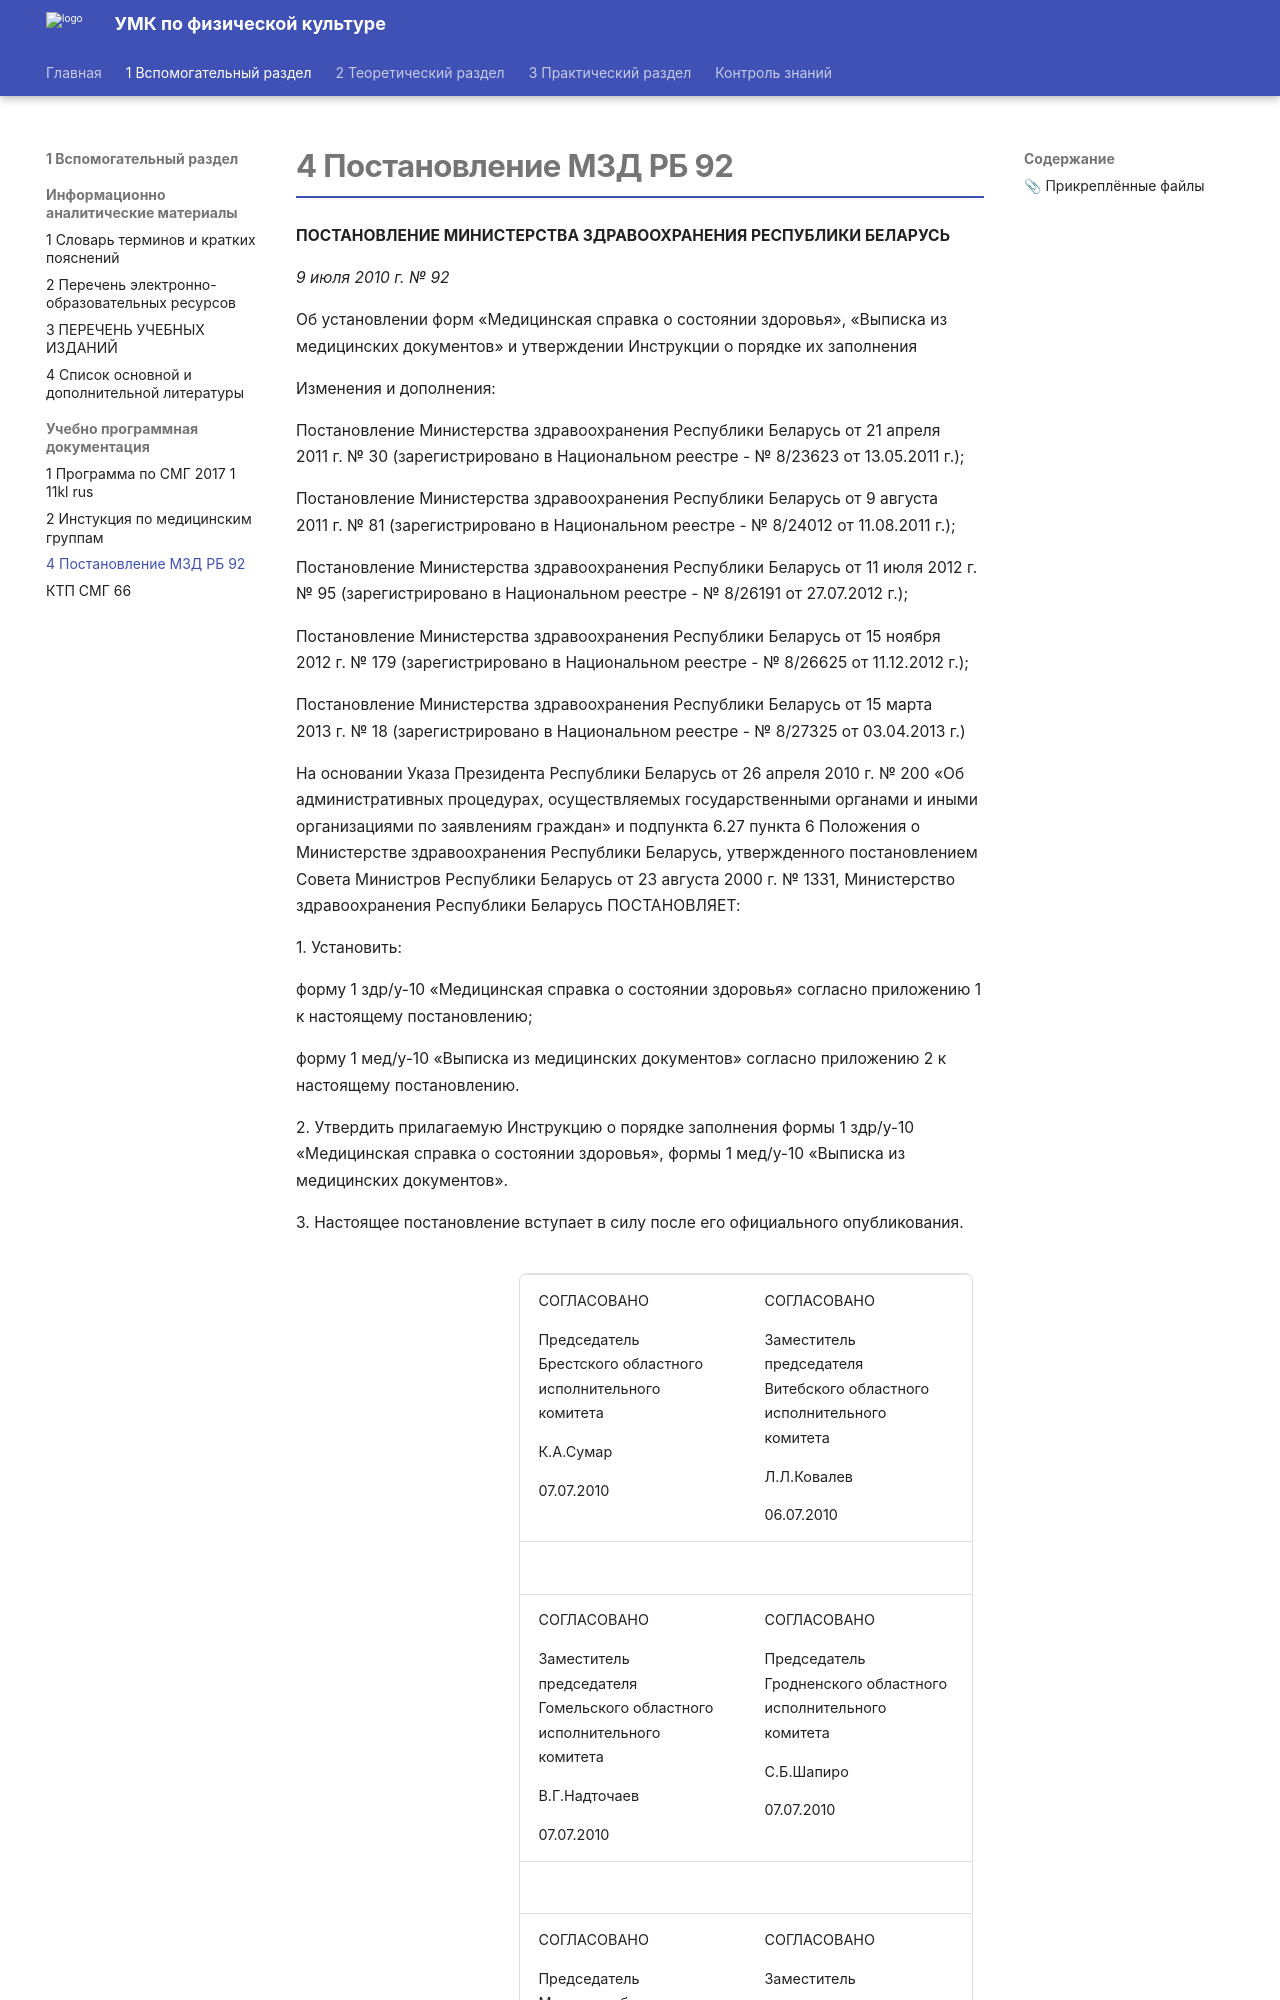

repository: nikitadev-tech/umk-fkiz-site · page: 1 Вспомогательный раздел/Учебно программная документация/4 Постановление МЗД РБ 92/index.html · generator: mkdocs

# 4 Постановление МЗД РБ 92

 

**ПОСТАНОВЛЕНИЕ МИНИСТЕРСТВА ЗДРАВООХРАНЕНИЯ РЕСПУБЛИКИ БЕЛАРУСЬ**

*9 июля 2010 г. № 92*

Об установлении форм «Медицинская справка о состоянии здоровья», «Выписка из медицинских документов» и утверждении Инструкции о порядке их заполнения

Изменения и дополнения:

Постановление Министерства здравоохранения Республики Беларусь от 21 апреля 2011 г. № 30 (зарегистрировано в Национальном реестре - № 8/23623 от 13.05.2011 г.);

Постановление Министерства здравоохранения Республики Беларусь от 9 августа 2011 г. № 81 (зарегистрировано в Национальном реестре - № 8/24012 от 11.08.2011 г.);

Постановление Министерства здравоохранения Республики Беларусь от 11 июля 2012 г. № 95 (зарегистрировано в Национальном реестре - № 8/26191 от 27.07.2012 г.);

Постановление Министерства здравоохранения Республики Беларусь от 15 ноября 2012 г. № 179 (зарегистрировано в Национальном реестре - № 8/26625 от 11.12.2012 г.);

Постановление Министерства здравоохранения Республики Беларусь от 15 марта 2013 г. № 18 (зарегистрировано в Национальном реестре - № 8/27325 от 03.04.2013 г.)

 

На основании Указа Президента Республики Беларусь от 26 апреля 2010 г. № 200 «Об административных процедурах, осуществляемых государственными органами и иными организациями по заявлениям граждан» и подпункта 6.27 пункта 6 Положения о Министерстве здравоохранения Республики Беларусь, утвержденного постановлением Совета Министров Республики Беларусь от 23 августа 2000 г. № 1331, Министерство здравоохранения Республики Беларусь ПОСТАНОВЛЯЕТ:

1. Установить:

форму 1 здр/у-10 «Медицинская справка о состоянии здоровья» согласно приложению 1 к настоящему постановлению;

форму 1 мед/у-10 «Выписка из медицинских документов» согласно приложению 2 к настоящему постановлению.

2. Утвердить прилагаемую Инструкцию о порядке заполнения формы 1 здр/у-10 «Медицинская справка о состоянии здоровья», формы 1 мед/у-10 «Выписка из медицинских документов».

3. Настоящее постановление вступает в силу после его официального опубликования.

 

|               |                 |
|---------------|-----------------|
| ***Министр*** | ***В.И.Жарко*** |

 

<table style="width:66%;">
<colgroup>
<col style="width: 33%" />
<col style="width: 33%" />
</colgroup>
<tbody>
<tr>
<td><p>СОГЛАСОВАНО</p>
<p>Председатель<br />
Брестского областного<br />
исполнительного комитета</p>
<p>К.А.Сумар</p>
<p>07.07.2010</p></td>
<td><p>СОГЛАСОВАНО</p>
<p>Заместитель председателя<br />
Витебского областного<br />
исполнительного комитета</p>
<p>Л.Л.Ковалев</p>
<p>06.07.2010</p></td>
</tr>
<tr>
<td> </td>
<td> </td>
</tr>
<tr>
<td><p>СОГЛАСОВАНО</p>
<p>Заместитель председателя<br />
Гомельского областного<br />
исполнительного комитета</p>
<p>В.Г.Надточаев</p>
<p>07.07.2010</p></td>
<td><p>СОГЛАСОВАНО</p>
<p>Председатель<br />
Гродненского областного<br />
исполнительного комитета</p>
<p>С.Б.Шапиро</p>
<p>07.07.2010</p></td>
</tr>
<tr>
<td> </td>
<td> </td>
</tr>
<tr>
<td><p>СОГЛАСОВАНО</p>
<p>Председатель<br />
Минского областного<br />
исполнительного комитета</p>
<p>Б.В.Батура</p>
<p>07.07.2010</p></td>
<td><p>СОГЛАСОВАНО</p>
<p>Заместитель председателя<br />
Могилевского областного<br />
исполнительного комитета</p>
<p>А.М.Исаченко</p>
<p>07.07.2010</p></td>
</tr>
<tr>
<td> </td>
<td> </td>
</tr>
<tr>
<td><p>СОГЛАСОВАНО</p>
<p>Председатель</p>
<p>Минского городского<br />
исполнительного комитета</p>
<p>Н.А.Ладутько</p>
<p>08.07.2010</p></td>
<td> </td>
</tr>
</tbody>
</table>

 

 

<table style="width:100%;">
<colgroup>
<col style="width: 66%" />
<col style="width: 33%" />
</colgroup>
<tbody>
<tr>
<td> </td>
<td><p>Приложение 1</p>
<p>к постановлению<br />
Министерства здравоохранения<br />
Республики Беларусь</p>
<p>09.07.2010 № 92</p>
<p>(в редакции постановления<br />
Министерства здравоохранения<br />
Республики Беларусь</p>
<p>21.04.2011 № 30)</p></td>
</tr>
</tbody>
</table>

 

Наименование организации

 

Форма 1 здр/у-10

МЕДИЦИНСКАЯ СПРАВКА\
о состоянии здоровья
